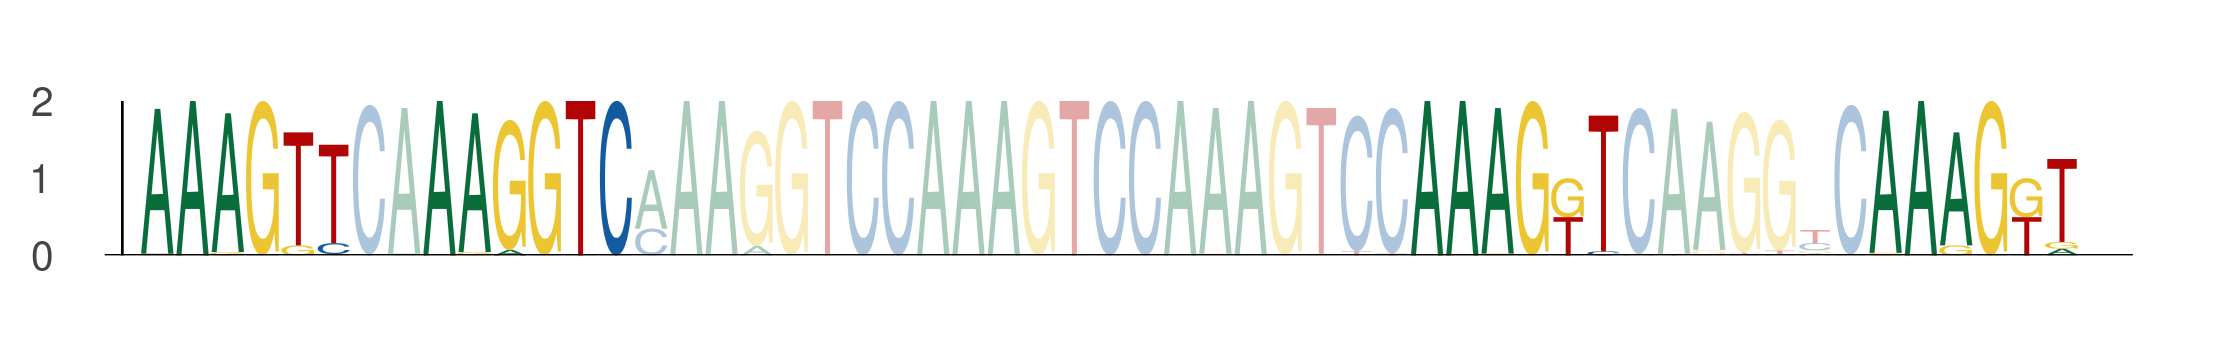

The data file committed next to this chart (first rows):
seq_index, start_position, end_position, is_reversed_complement
550, 59, 65, 0
550, 67, 73, 0
550, 95, 101, 0
550, 108, 114, 0
843, 59, 65, 0
843, 67, 73, 0
843, 95, 101, 0
843, 108, 114, 0
3569, 59, 65, 0
3569, 67, 73, 0
3569, 95, 101, 0
3569, 108, 114, 0
1872, 59, 65, 0
1872, 67, 73, 0
1872, 95, 101, 0
1872, 108, 114, 0
2774, 59, 65, 0
2774, 67, 73, 0
2774, 95, 101, 0
2774, 108, 114, 0
5584, 59, 65, 0
5584, 67, 73, 0
5584, 95, 101, 0
5584, 108, 114, 0
4671, 59, 65, 0
4671, 67, 73, 0
4671, 95, 101, 0
4671, 108, 114, 0
969, 59, 65, 0
969, 67, 73, 0
969, 95, 101, 0
969, 108, 114, 0
1078, 59, 65, 0
1078, 67, 73, 0
1078, 95, 101, 0
1078, 108, 114, 0
328, 59, 65, 0
328, 67, 73, 0
328, 95, 101, 0
328, 108, 114, 0
1102, 59, 65, 0
1102, 67, 73, 0
1102, 95, 101, 0
1102, 108, 114, 0
3020, 59, 65, 0
3020, 67, 73, 0
3020, 95, 101, 0
3020, 108, 114, 0
5028, 59, 65, 0
5028, 67, 73, 0
5028, 95, 101, 0
5028, 108, 114, 0
6125, 59, 65, 0
6125, 67, 73, 0
6125, 95, 101, 0
6125, 108, 114, 0
4146, 59, 65, 0
4146, 67, 73, 0
4146, 95, 101, 0
4146, 108, 114, 0
... 628 more rows
